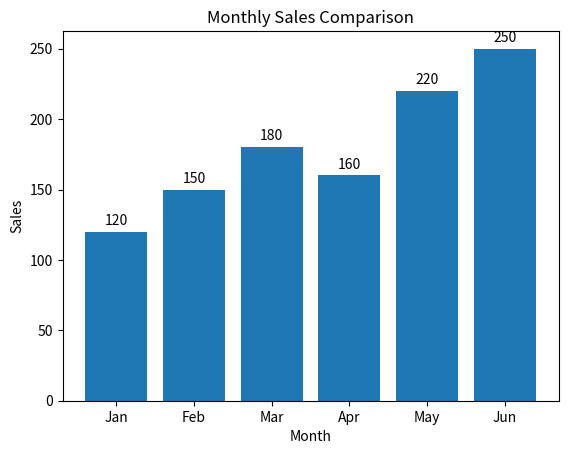

Python code for this plot:
import matplotlib.pyplot as plt

months = ["Jan", "Feb", "Mar", "Apr", "May", "Jun"]
sales = [120, 150, 180, 160, 220, 250]

plt.bar(months, sales)

for i, value in enumerate(sales):
    plt.text(i, value + 5, str(value), ha="center")

plt.title("Monthly Sales Comparison")
plt.xlabel("Month")
plt.ylabel("Sales")
plt.show()
